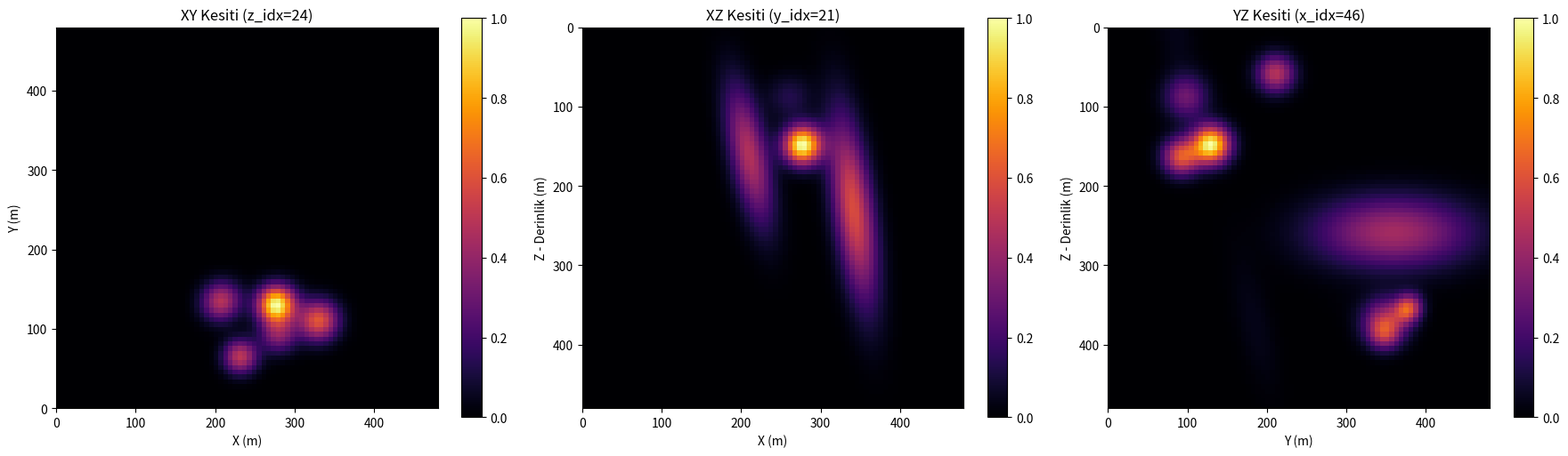

Write the Python code that produced this figure.
"""
geometry/gaussian_bodies.py

Beylikova (Kizilcaoren) tipi REE-F-Ba-Th yatağının jeolojik morfolojisini
temsil eden anizotropik Gaussian gövde üreticisi.

JEOLOJIK GERCEKLIK (kaynak: mindat.org / literatur):
    "Mineralizasyon, damar dolgulari (vein-fillings), piroklastik kayalari
     cimentolayan bres cevherleri (breccia ores) ve piroklastik kayalar
     icinde 50 m'ye kadar kalinlikta mercek seklinde tabakali cevher
     kutleleri (lens-shaped stratified ore bodies) seklinde olusur."

Bu nedenle yer altindaki yogunluk/manyetik-duyarlilik/ozdirenc kontrast
alani UC ayri geometrik bilesenin lineer toplami olarak insa edilir:

    1. LENS   : yatayda genis, dusayda (z) dar, yatay duzlemde rastgele
                dondurulmus anizotropik Gaussian. "50 m'ye kadar kalinlik"
                kisitini sigma_z araligiyla dogrudan kodluyoruz.
    2. VEIN   : tek eksende cok uzun, diger iki eksende dar, rastgele
                egim (dip) acisiyla 3D'de dondurulmus anizotropik Gaussian.
    3. BRECCIA: kucuk izotropik Gaussian'larin bir ana merkez etrafinda
                rastgele dagilmis kumesi (Neyman-Scott tipi nokta sureci
                mantigi - "kume merkezi" + "kume icindeki noktalar").

TEORI - Anizotropik 3D Gaussian:
    f(x) = A * exp( -0.5 * (x-c)^T Sigma^-1 (x-c) )

    Sigma (kovaryans matrisi) izotropik oldugunda (sigma_x=sigma_y=sigma_z,
    eksenler arasi korelasyon yok) sekil bir KUREDIR. Biz Sigma'yi
    sekillendirerek (farkli sigma'lar + rotasyon matrisi R) mercek,
    damar gibi anizotropik formlar uretiyoruz:

        x' = R^T (x - c)          # global koordinati govde-lokal eksene tasi
        f(x) = A * exp( -0.5 * sum_i (x'_i / sigma_i)^2 )   # eksene-hizali anizotropik Gaussian

    Bu, "dondurulmus elipsoid Gaussian" elde etmenin standart yontemidir.
"""

from __future__ import annotations
import numpy as np
from dataclasses import dataclass, field


# ---------------------------------------------------------------------------
# 3D Rotasyon matrisi yardimcisi
# ---------------------------------------------------------------------------

def rotation_matrix_zyx(strike_deg: float, dip_deg: float, rake_deg: float = 0.0) -> np.ndarray:
    """
    Jeofizikte yaygin kullanilan strike/dip/rake aciları ile 3D rotasyon matrisi.

    strike_deg : yatay duzlemde donus acisi (z ekseni etrafinda), derece
    dip_deg    : dusey duzlemde egim acisi (y ekseni etrafinda), derece
    rake_deg   : govde-lokal eksen etrafinda ek donus (x ekseni etrafinda), derece

    Donus sirasi: once rake (x), sonra dip (y), sonra strike (z).
    R = Rz(strike) @ Ry(dip) @ Rx(rake)
    """
    s, d, r = np.radians([strike_deg, dip_deg, rake_deg])

    Rz = np.array([
        [np.cos(s), -np.sin(s), 0],
        [np.sin(s),  np.cos(s), 0],
        [0,          0,         1],
    ])
    Ry = np.array([
        [np.cos(d),  0, np.sin(d)],
        [0,          1, 0],
        [-np.sin(d), 0, np.cos(d)],
    ])
    Rx = np.array([
        [1, 0,          0],
        [0, np.cos(r), -np.sin(r)],
        [0, np.sin(r),  np.cos(r)],
    ])
    return Rz @ Ry @ Rx


def anisotropic_gaussian(X, Y, Z, center, sigmas, R, amplitude=1.0):
    """
    Dondurulmus, eksene-hizalanmamis (rotated) anizotropik 3D Gaussian.

    X, Y, Z   : meshgrid koordinat dizileri (ayni sekil)
    center    : (cx, cy, cz) govde merkezi
    sigmas    : (sx, sy, sz) govde-lokal eksenlerdeki yayilim genislikleri
    R         : 3x3 rotasyon matrisi (govde-lokal -> global donusum)
    amplitude : tepe genligi
    """
    cx, cy, cz = center
    sx, sy, sz = sigmas

    # Global koordinattan govde-lokal koordinata gec: x' = R^T (x - c)
    dx = X - cx
    dy = Y - cy
    dz = Z - cz

    # R^T uygulanmasi: lokal_i = sum_j R[j,i] * delta_j  (R^T @ delta)
    xl = R[0, 0] * dx + R[1, 0] * dy + R[2, 0] * dz
    yl = R[0, 1] * dx + R[1, 1] * dy + R[2, 1] * dz
    zl = R[0, 2] * dx + R[1, 2] * dy + R[2, 2] * dz

    exponent = -0.5 * ((xl / sx) ** 2 + (yl / sy) ** 2 + (zl / sz) ** 2)
    return amplitude * np.exp(exponent)


# ---------------------------------------------------------------------------
# Govde parametre kayitlari (dataclass) - okunabilirlik ve test edilebilirlik icin
# ---------------------------------------------------------------------------

@dataclass
class LensBody:
    """Mercek sekilli tabakali cevher kutlesi (lens-shaped stratified ore body)."""
    center: tuple[float, float, float]
    sigma_xy: float          # yatay yayilim (m), genis
    sigma_z: float           # dusey yayilim (m), dar -> "50 m'ye kadar kalinlik"
    strike_deg: float        # yatay donus acisi
    amplitude: float = 1.0

    def field(self, X, Y, Z):
        R = rotation_matrix_zyx(self.strike_deg, dip_deg=0.0)
        return anisotropic_gaussian(
            X, Y, Z, self.center,
            sigmas=(self.sigma_xy, self.sigma_xy, self.sigma_z),
            R=R, amplitude=self.amplitude,
        )


@dataclass
class VeinBody:
    """Ince, uzamis damar dolgusu (vein-filling)."""
    center: tuple[float, float, float]
    length_sigma: float      # uzun eksen yayilimi (m)
    width_sigma: float       # dar eksenler yayilimi (m)
    strike_deg: float
    dip_deg: float
    amplitude: float = 1.0

    def field(self, X, Y, Z):
        R = rotation_matrix_zyx(self.strike_deg, self.dip_deg)
        return anisotropic_gaussian(
            X, Y, Z, self.center,
            sigmas=(self.length_sigma, self.width_sigma, self.width_sigma),
            R=R, amplitude=self.amplitude,
        )


@dataclass
class BrecciaCluster:
    """
    Bres cevher kumesi: bir ana merkez etrafinda dagilmis N kucuk izotropik
    Gaussian blob. Neyman-Scott nokta sureci mantigi: "ebeveyn" nokta (parent)
    + ebeveyn etrafinda Gaussian dagilmis "cocuk" noktalar (children/offspring).
    """
    parent_center: tuple[float, float, float]
    n_blobs: int
    spread: float             # cocuk noktalarin ebeveyn etrafindaki dagilim genisligi (m)
    blob_sigma_range: tuple[float, float]   # her blobun kendi sigma araligi (m)
    amplitude_range: tuple[float, float]
    rng: np.random.Generator = field(default_factory=np.random.default_rng)

    def field(self, X, Y, Z):
        total = np.zeros_like(X, dtype=np.float32)
        px, py, pz = self.parent_center
        for _ in range(self.n_blobs):
            # Cocuk merkezi: ebeveyn etrafinda izotropik Gaussian sacilma
            offset = self.rng.normal(scale=self.spread, size=3)
            blob_center = (px + offset[0], py + offset[1], pz + offset[2])

            sigma = self.rng.uniform(*self.blob_sigma_range)
            amp = self.rng.uniform(*self.amplitude_range)

            R = np.eye(3)  # izotropik blob icin rotasyon onemsiz
            total += anisotropic_gaussian(
                X, Y, Z, blob_center,
                sigmas=(sigma, sigma, sigma),
                R=R, amplitude=amp,
            )
        return total


# ---------------------------------------------------------------------------
# Sentetik Beylikova-tipi model uretici
# ---------------------------------------------------------------------------

@dataclass
class BeylikovaModelConfig:
    """
    Beylikova/Kizilcaoren tipi tek bir sentetik model orneginin uretim
    parametreleri. Degerler, "50 m'ye kadar mercek kalinligi" jeolojik
    kisitiyla ve tipik orta-olcekli REE-karbonatit govde boyutlariyla
    tutarli secilmistir (PoC asamasinda gercekci buyukluk mertebesi
    onceliklidir, sahaya-ozgu kesin sinirlar degil).
    """
    grid_extent_m: float = 480.0     # model kutusunun her kenari (m)
    grid_size: int = 80               # FVM hucre sayisi her eksende
    depth_top_m: float = 50.0        # govdelerin baslayabilecegi en sig derinlik
    depth_bottom_m: float = 350.0    # govdelerin bulunabilecegi en derin nokta

    n_lenses: tuple[int, int] = (1, 2)
    n_veins: tuple[int, int] = (1, 3)
    n_breccia_clusters: tuple[int, int] = (1, 2)

    # NOT (grid-cozunurluk uzlasmasi): dh = grid_extent_m/(grid_size-1) = 480/79 = 6.08 m.
    # Asagidaki genislik/sigma araliklari, en ince yapinin (vein_width alt siniri)
    # en az ~1.6 hucreye yayilmasini saglayacak sekilde, gercek jeolojik
    # kalinliktan biraz daha "sisman" secilmistir (Nyquist guvenligi icin
    # bilincli bir PoC uzlasma -- gercek damarlar genelde <1m olabilir,
    # ama grid'de temsil edilemeyen yapi forward modelde gorunmez kalir).
    lens_sigma_xy_range: tuple[float, float] = (60.0, 150.0)
    lens_sigma_z_range: tuple[float, float] = (15.0, 32.0)     # <=50m kalinlik kisitina uyumlu (FWHM ~2.35*sigma)

    vein_length_sigma_range: tuple[float, float] = (90.0, 200.0)
    vein_width_sigma_range: tuple[float, float] = (10.0, 18.0)

    breccia_spread_range: tuple[float, float] = (30.0, 70.0)
    breccia_blob_sigma_range: tuple[float, float] = (12.0, 22.0)
    breccia_n_blobs_range: tuple[int, int] = (3, 8)

    seed: int | None = None


class BeylikovaSyntheticModel:
    """
    Verilen konfigurasyona gore lens + vein + breccia bilesenlerini rastgele
    orneklenmis parametrelerle uretir ve bunlarin toplamini (normalize
    edilmemis "anomali siddet" alani olarak) dondurur.

    Bu alan SONRADAN petrofiziksel kontrast degerleriyle (Delta-yogunluk,
    Delta-duyarlilik, Delta-ozdirenc) olceklenip gercek fiziksel birimlere
    (g/cm3, SI, ohm.m) cevrilir - bkz. petrophysics.py
    """

    def __init__(self, config: BeylikovaModelConfig):
        self.config = config
        self.rng = np.random.default_rng(config.seed)

        n = config.grid_size
        ext = config.grid_extent_m
        coords = np.linspace(0, ext, n)
        self.X, self.Y, self.Z = np.meshgrid(coords, coords, coords, indexing="ij")
        self.dh = ext / (n - 1)  # hucre boyutu (m)

        self.bodies: list = []

    def _random_xy(self):
        ext = self.config.grid_extent_m
        margin = ext * 0.15
        return self.rng.uniform(margin, ext - margin), self.rng.uniform(margin, ext - margin)

    def _random_depth(self):
        return self.rng.uniform(self.config.depth_top_m, self.config.depth_bottom_m)

    def generate(self) -> np.ndarray:
        cfg = self.config
        field_total = np.zeros_like(self.X, dtype=np.float32)
        self.bodies = []

        n_lenses = self.rng.integers(cfg.n_lenses[0], cfg.n_lenses[1] + 1)
        for _ in range(n_lenses):
            cx, cy = self._random_xy()
            cz = self._random_depth()
            body = LensBody(
                center=(cx, cy, cz),
                sigma_xy=self.rng.uniform(*cfg.lens_sigma_xy_range),
                sigma_z=self.rng.uniform(*cfg.lens_sigma_z_range),
                strike_deg=self.rng.uniform(0, 360),
                amplitude=1.0,
            )
            field_total += body.field(self.X, self.Y, self.Z)
            self.bodies.append(body)

        n_veins = self.rng.integers(cfg.n_veins[0], cfg.n_veins[1] + 1)
        for _ in range(n_veins):
            cx, cy = self._random_xy()
            cz = self._random_depth()
            body = VeinBody(
                center=(cx, cy, cz),
                length_sigma=self.rng.uniform(*cfg.vein_length_sigma_range),
                width_sigma=self.rng.uniform(*cfg.vein_width_sigma_range),
                strike_deg=self.rng.uniform(0, 360),
                dip_deg=self.rng.uniform(20, 90),  # dik/yari-dik damarlar tipik
                amplitude=1.0,
            )
            field_total += body.field(self.X, self.Y, self.Z)
            self.bodies.append(body)

        n_breccia = self.rng.integers(cfg.n_breccia_clusters[0], cfg.n_breccia_clusters[1] + 1)
        for _ in range(n_breccia):
            cx, cy = self._random_xy()
            cz = self._random_depth()
            body = BrecciaCluster(
                parent_center=(cx, cy, cz),
                n_blobs=int(self.rng.integers(*cfg.breccia_n_blobs_range)),
                spread=self.rng.uniform(*cfg.breccia_spread_range),
                blob_sigma_range=cfg.breccia_blob_sigma_range,
                amplitude_range=(0.5, 1.0),
                rng=self.rng,
            )
            field_total += body.field(self.X, self.Y, self.Z)
            self.bodies.append(body)

        # Anomali siddetini [0, 1] araligina normalize et (petrophysics.py
        # bu normalize alani gercek fiziksel kontrastlarla olcekleyecek).
        max_val = field_total.max()
        if max_val > 1e-12:
            field_total = field_total / max_val

        return field_total
if __name__ == "__main__":
    import matplotlib.pyplot as plt
    import os
    
    print("[BAŞLADI] Geometri üretici bağımsız testi çalıştırılıyor...", flush=True)

    # Konfigürasyonu kilitli seed (42) ile çağır ki hep aynı kararlı çıktıyı göresin
    config = BeylikovaModelConfig(seed=42)
    model = BeylikovaSyntheticModel(config)
    
    print("-> Matris hesaplanıyor (Bu islem Ryzen 5 2600 üzerinde birkaç saniye sürebilir)...", flush=True)
    field_3d = model.generate()

    print(f"-> Grid Boyutu: {field_3d.shape}", flush=True)
    print(f"-> Hücre Boyutu (dh): {model.dh:.2f} metre", flush=True)
    print(f"-> Değer Aralığı: Min = {field_3d.min():.4f}, Maks = {field_3d.max():.4f}", flush=True)

    # Maksimum anomali hücresinin (cevher merkezinin) indeksini bul
    max_idx = np.unravel_index(np.argmax(field_3d), field_3d.shape)
    
    print(f"-> Kesitler çiziliyor (Merkez Indeks: X={max_idx[0]}, Y={max_idx[1]}, Z={max_idx[2]})...", flush=True)
    
    # 3'lü subplot oluştur
    fig, axes = plt.subplots(1, 3, figsize=(18, 5))
    
    # 1. XY Kesiti (Üstten Görünüş)
    im0 = axes[0].imshow(field_3d[:, :, max_idx[2]].T, origin="lower", extent=[0, 480, 0, 480], cmap="inferno")
    axes[0].set_title(f"XY Kesiti (z_idx={max_idx[2]})")
    axes[0].set_xlabel("X (m)")
    axes[0].set_ylabel("Y (m)")
    fig.colorbar(im0, ax=axes[0])

    # 2. XZ Kesiti (Yandan Görünüş)
    im1 = axes[1].imshow(field_3d[:, max_idx[1], :].T, origin="upper", extent=[0, 480, 480, 0], cmap="inferno")
    axes[1].set_title(f"XZ Kesiti (y_idx={max_idx[1]})")
    axes[1].set_xlabel("X (m)")
    axes[1].set_ylabel("Z - Derinlik (m)")
    fig.colorbar(im1, ax=axes[1])

    # 3. YZ Kesiti (Önden Görünüş)
    im2 = axes[2].imshow(field_3d[max_idx[0], :, :].T, origin="upper", extent=[0, 480, 480, 0], cmap="inferno")
    axes[2].set_title(f"YZ Kesiti (x_idx={max_idx[0]})")
    axes[2].set_xlabel("Y (m)")
    axes[2].set_ylabel("Z - Derinlik (m)")
    fig.colorbar(im2, ax=axes[2])

    plt.tight_layout()
    
    # Görüntüyü projenin kök dizinine kaydet
    output_path = "geometry_check_local.png"
    plt.savefig(output_path, dpi=150)
    print(f"[BAŞARILI] Kesit grafiği '{output_path}' olarak kaydedildi.", flush=True)
    
    # Eğer VS Code'da bir X server veya GUI desteği varsa pencereyi de açar
    plt.show()
